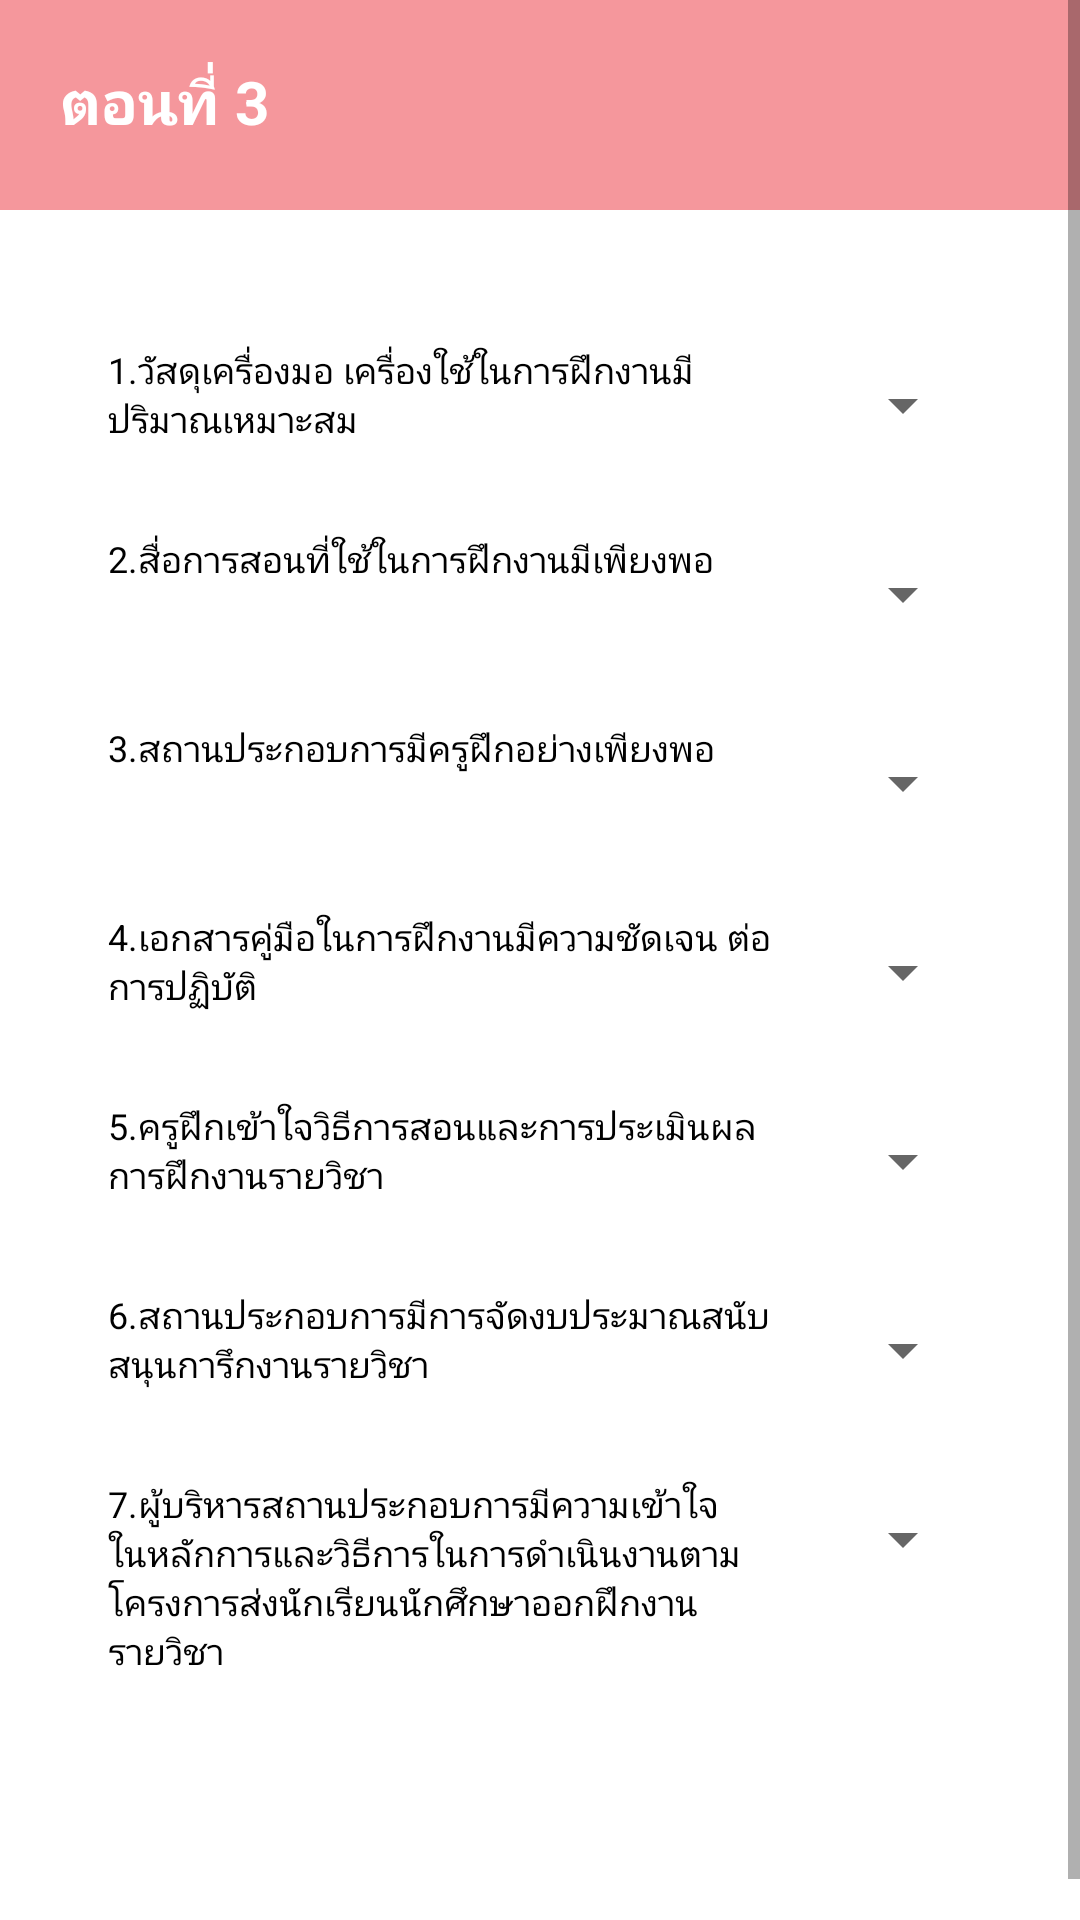

Write the Android layout XML for this screen, with the resource values it uses.
<!-- AndroidManifest.xml: application theme AppTheme -->
<!-- res/layout/av_bt_pj_3_2.xml -->
<?xml version="1.0" encoding="utf-8"?>
<ScrollView    xmlns:android="http://schemas.android.com/apk/res/android"
    xmlns:app="http://schemas.android.com/apk/res-auto"
    xmlns:tools="http://schemas.android.com/tools"
    android:background="@color/text_w"
    android:layout_width="match_parent"
    android:layout_height="match_parent">

    <LinearLayout
        android:layout_width="match_parent"
        android:layout_height="match_parent"
        android:orientation="vertical">

        <LinearLayout
            android:layout_width="match_parent"
            android:layout_height="70dp"
            android:background="@color/colorPrimary">

            <TextView
                android:layout_width="match_parent"
                android:layout_height="match_parent"
                android:text="ตอนที่ 3"
                android:textColor="@android:color/background_light"
                android:textSize="20sp"
                android:textStyle="bold"
                android:gravity="start"
                android:layout_marginTop="20dp"
                android:layout_marginStart="20dp"/>
        </LinearLayout>

        <LinearLayout
            android:layout_width="match_parent"
            android:layout_height="wrap_content"
            android:layout_marginTop="40dp"
            android:orientation="horizontal"
            android:layout_marginStart="20dp">

            <TextView
                android:id="@+id/textView32"
                android:layout_width="223dp"
                android:layout_height="40dp"
                android:layout_marginBottom="8dp"
                android:layout_marginEnd="8dp"
                android:layout_marginStart="16dp"
                android:layout_marginTop="5dp"
                android:text="1.วัสดุเครื่องมอ เครื่องใช้ในการฝึกงานมีปริมาณเหมาะสม"
                android:textColor="@android:color/black"
                android:textSize="12sp"
                app:layout_constraintBottom_toBottomOf="parent"
                app:layout_constraintEnd_toEndOf="parent"
                app:layout_constraintHorizontal_bias="0.0"
                app:layout_constraintStart_toStartOf="parent"
                app:layout_constraintTop_toTopOf="parent"
                app:layout_constraintVertical_bias="0.11" />

            <Spinner
                android:id="@+id/spinner29"
                android:layout_width="58dp"
                android:layout_height="40dp"
                android:layout_marginBottom="8dp"
                android:layout_marginTop="5dp" />
        </LinearLayout>
        <LinearLayout
            android:layout_width="match_parent"
            android:layout_height="wrap_content"
            android:layout_marginTop="10dp"
            android:layout_marginStart="20dp">

            <TextView
                android:id="@+id/textView33"
                android:layout_width="223dp"
                android:layout_height="40dp"
                android:layout_marginBottom="8dp"
                android:layout_marginEnd="8dp"
                android:layout_marginStart="16dp"
                android:layout_marginTop="5dp"
                android:text="2.สื่อการสอนที่ใช้ในการฝึกงานมีเพียงพอ"
                android:textColor="@android:color/black"
                android:textSize="12sp"
                app:layout_constraintBottom_toBottomOf="parent"
                app:layout_constraintEnd_toEndOf="parent"
                app:layout_constraintHorizontal_bias="0.0"
                app:layout_constraintStart_toStartOf="parent"
                app:layout_constraintTop_toTopOf="parent"
                app:layout_constraintVertical_bias="0.2" />

            <Spinner
                android:id="@+id/spinner30"
                android:layout_width="58dp"
                android:layout_height="40dp"
                android:layout_marginBottom="8dp"
                android:layout_marginTop="5dp" />
        </LinearLayout>
        <LinearLayout
            android:layout_width="match_parent"
            android:layout_height="wrap_content"
            android:layout_marginTop="10dp"
            android:layout_marginStart="20dp">
            <TextView
                android:id="@+id/textView34"
                android:layout_width="223dp"
                android:layout_height="40dp"
                android:layout_marginBottom="8dp"
                android:layout_marginEnd="8dp"
                android:layout_marginStart="16dp"
                android:layout_marginTop="5dp"
                android:text="3.สถานประกอบการมีครูฝึกอย่างเพียงพอ"
                android:textColor="@android:color/black"
                android:textSize="12sp"
                app:layout_constraintBottom_toBottomOf="parent"
                app:layout_constraintEnd_toEndOf="parent"
                app:layout_constraintHorizontal_bias="0.0"
                app:layout_constraintStart_toStartOf="parent"
                app:layout_constraintTop_toTopOf="parent"
                app:layout_constraintVertical_bias="0.294" />
            <Spinner
                android:id="@+id/spinner31"
                android:layout_width="58dp"
                android:layout_height="40dp"
                android:layout_marginBottom="8dp"
                android:layout_marginTop="5dp" />
        </LinearLayout>
        <LinearLayout
            android:layout_width="match_parent"
            android:layout_height="wrap_content"
            android:layout_marginTop="10dp"
            android:layout_marginStart="20dp">
            <TextView
                android:id="@+id/textView35"
                android:layout_width="223dp"
                android:layout_height="40dp"
                android:layout_marginBottom="8dp"
                android:layout_marginEnd="8dp"
                android:layout_marginStart="16dp"
                android:layout_marginTop="5dp"
                android:text="4.เอกสารคู่มือในการฝึกงานมีความชัดเจน ต่อการปฏิบัติ"
                android:textColor="@android:color/black"
                android:textSize="12sp"
                app:layout_constraintBottom_toBottomOf="parent"
                app:layout_constraintEnd_toEndOf="parent"
                app:layout_constraintHorizontal_bias="0.0"
                app:layout_constraintStart_toStartOf="parent"
                app:layout_constraintTop_toTopOf="parent"
                app:layout_constraintVertical_bias="0.39" />
            <Spinner
                android:id="@+id/spinner32"
                android:layout_width="58dp"
                android:layout_height="40dp"
                android:layout_marginBottom="8dp"
                android:layout_marginTop="5dp"/>
        </LinearLayout>
        <LinearLayout
            android:layout_width="match_parent"
            android:layout_height="wrap_content"
            android:layout_marginTop="10dp"
            android:layout_marginStart="20dp">
            <TextView
                android:id="@+id/textView36"
                android:layout_width="223dp"
                android:layout_height="40dp"
                android:layout_marginEnd="8dp"
                android:layout_marginStart="16dp"
                android:layout_marginTop="5dp"
                android:text="5.ครูฝึกเข้าใจวิธีการสอนและการประเมินผลการฝึกงานรายวิชา"
                android:textColor="@android:color/black"
                android:textSize="12sp"
                app:layout_constraintBottom_toBottomOf="parent"
                app:layout_constraintEnd_toEndOf="parent"
                app:layout_constraintHorizontal_bias="0.0"
                app:layout_constraintStart_toStartOf="parent"
                app:layout_constraintTop_toTopOf="parent"
                app:layout_constraintVertical_bias="0.498" />

            <Spinner
                android:id="@+id/spinner33"
                android:layout_width="58dp"
                android:layout_height="40dp"
                android:layout_marginBottom="8dp"
                android:layout_marginTop="5dp" />
        </LinearLayout>
        <LinearLayout
            android:layout_width="match_parent"
            android:layout_height="wrap_content"
            android:layout_marginTop="10dp"
            android:layout_marginStart="20dp">
            <TextView
                android:id="@+id/textView37"
                android:layout_width="223dp"
                android:layout_height="40dp"
                android:layout_marginEnd="8dp"
                android:layout_marginStart="16dp"
                android:layout_marginTop="5dp"
                android:text="6.สถานประกอบการมีการจัดงบประมาณสนับสนุนการึกงานรายวิชา"
                android:textColor="@android:color/black"
                android:textSize="12sp"
                app:layout_constraintBottom_toBottomOf="parent"
                app:layout_constraintEnd_toEndOf="parent"
                app:layout_constraintHorizontal_bias="0.0"
                app:layout_constraintStart_toStartOf="parent"
                app:layout_constraintTop_toTopOf="parent"
                app:layout_constraintVertical_bias="0.614" />

            <Spinner
                android:id="@+id/spinner34"
                android:layout_width="58dp"
                android:layout_height="40dp"
                android:layout_marginBottom="8dp"
                android:layout_marginTop="5dp" />
        </LinearLayout>
        <LinearLayout
            android:layout_width="match_parent"
            android:layout_height="wrap_content"
            android:layout_marginTop="10dp"
            android:layout_marginStart="20dp">
            <TextView
                android:id="@+id/textView38"
                android:layout_width="223dp"
                android:layout_height="90dp"
                android:layout_marginEnd="8dp"
                android:layout_marginStart="16dp"
                android:layout_marginTop="5dp"
                android:text="7.ผู้บริหารสถานประกอบการมีความเข้าใจในหลักการและวิธีการในการดำเนินงานตาม  โครงการส่งนักเรียนนักศึกษาออกฝึกงาน  รายวิชา"
                android:textColor="@android:color/black"
                android:textSize="12sp"
                app:layout_constraintBottom_toBottomOf="
                parent"
                app:layout_constraintEnd_toEndOf="parent"
                app:layout_constraintHorizontal_bias="0.0"
                app:layout_constraintStart_toStartOf="parent"
                app:layout_constraintTop_toTopOf="parent"
                app:layout_constraintVertical_bias="0.746" />
            <Spinner
                android:id="@+id/spinner35"
                android:layout_width="58dp"
                android:layout_height="40dp"
                android:layout_marginBottom="8dp"
                android:layout_marginTop="5dp"/>
        </LinearLayout>
        <LinearLayout
            android:layout_width="match_parent"
            android:layout_height="match_parent">

            <Button
                android:id="@+id/bbbtn4"
                android:layout_width="wrap_content"
                android:layout_height="wrap_content"
                android:layout_marginBottom="8dp"
                android:layout_marginEnd="8dp"
                android:layout_marginStart="30dp"
                android:layout_marginTop="15dp"
                android:background="@drawable/style_button_test2"
                android:text="ยืนยัน"
                android:textColor="@color/text_w"
                android:textStyle="bold"
                app:layout_constraintBottom_toBottomOf="parent"
                app:layout_constraintEnd_toEndOf="parent"
                app:layout_constraintHorizontal_bias="0.06"
                app:layout_constraintStart_toStartOf="parent"
                app:layout_constraintTop_toTopOf="parent"
                app:layout_constraintVertical_bias="1.0" />
        </LinearLayout>
    </LinearLayout>
</ScrollView>
<!-- resources referenced by this layout -->
<resources>
  <color name="colorPrimary">#f5979c</color>
  <color name="text_w">#ffffff</color>
  <style name="AppTheme" parent="Theme.AppCompat.Light.DarkActionBar">
          
          <item name="colorPrimary">@color/colorPrimary</item>
          <item name="colorPrimaryDark">@color/colorPrimaryDark</item>
          <item name="colorAccent">@color/colorAccent</item>
      </style>
  <color name="colorPrimaryDark">#b7696d</color>
  <color name="colorAccent">#ae8d8d</color>
</resources>
